Image classification data set "data" (alba-k/coffee-roast-classifier on GitHub). Class labels (7): claro, medio, medio oscuro, nada otro, oscuro, quemado, verde.

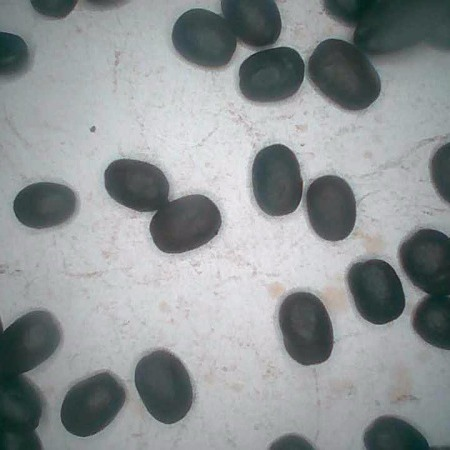
Label: oscuro

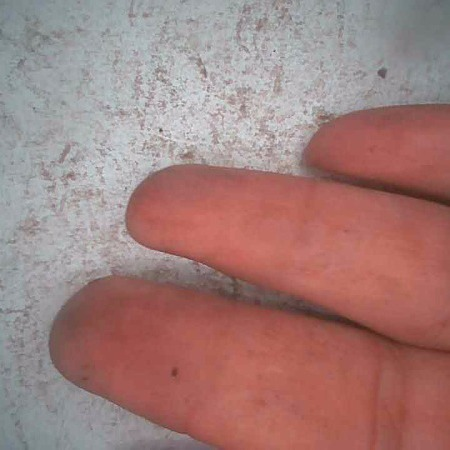
Label: nada otro

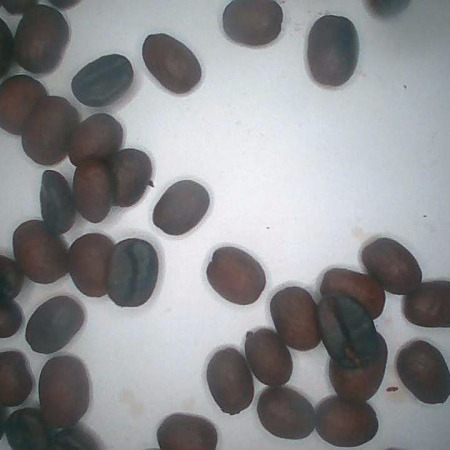
Label: medio oscuro

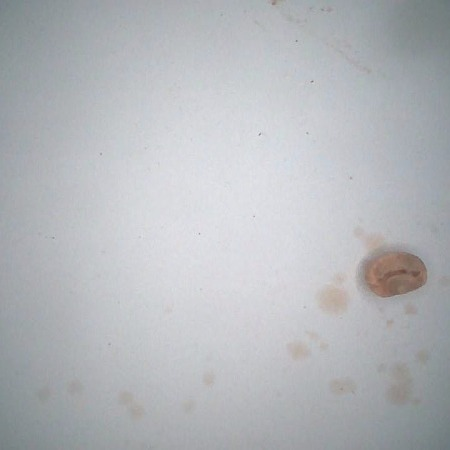
Label: verde

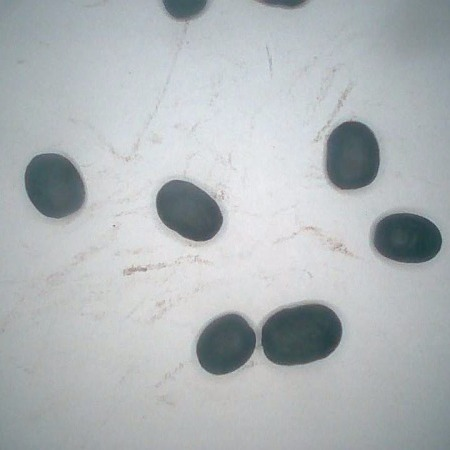
Label: quemado

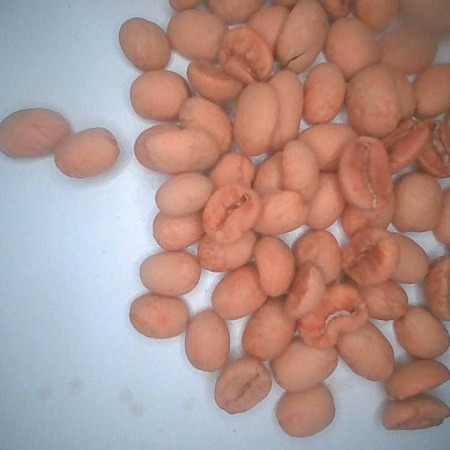
Label: claro
